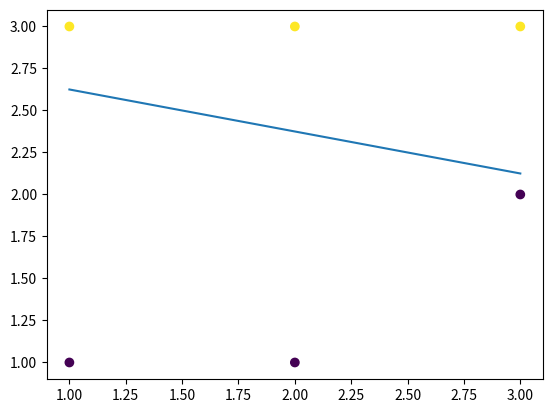

Python code for this plot:
import numpy as np
from numpy import ndarray


np.set_printoptions(precision=2)

def sample_rows(arr: ndarray, n: int):
    """ Sample rows in a numpy array"""
    if arr.shape[0] < n:
        return arr

    row_indices = np.random.choice(arr.shape[0], size=n, replace=False)
    return arr[row_indices]

class SVM:
    """
    SVM implementation using Sequential Minimal Optimization

    Parameters
    ----------
    C: float
        regularizarion paramter
    tol: float
        -
    max_iter: int
        maximum number of iterations

    """
    def _smo(self, X: ndarray, y: ndarray, C: float, EPSILON = 0.1):
        """
        Sequential Minimal Optimization (SMO):
        Update alpha two elements at a time to maximize
        the constrained objective function

        Reference
        ---------
        https://en.wikipedia.org/wiki/Sequential_minimal_optimization
        https://www.microsoft.com/en-us/research/wp-content/uploads/2016/02/tr-98-14.pdf
        https://www.youtube.com/watch?v=Mfp7HQKLSAo
        """
        n = y.shape[0]
        self._alpha = np.ones(n)

        for i1 in range(n):
            # Select alpha2
            i2 = i1 - 1 if i1 == n - 1 else i1 + 1

            # Filter out the selected alphas
            remaining_mask = np.ones_like(self._alpha, dtype=bool)
            remaining_mask[[i1, i2]] = False
            remaining_alpha = self._alpha[remaining_mask]
            remaining_y = y[remaining_mask]

            # Set alpha2 from alpha1 to satisfy constraints
            zeta = -np.sum(remaining_alpha * remaining_y)
            # alpha2 = (1 / y[i1]) * (zeta - alpha[i1] * y[i1])

            # Set lower and upper bounds for alpha1
            if y[i1] == y[i2]:
                lower_bound = np.max([0., -y[i1] * (y[i2] * C - zeta)])
                upper_bound = np.min([C, y[i1] * zeta])
            else:
                lower_bound = np.max([0., y[i1] * zeta])
                upper_bound = np.min([C, -y[i1] * (y[i2] * C - zeta)])

            # Compute the extremum of alpha1
            a11 = (y[i1]**2 * self._kernel(X[i1], X[i1])) / -2.
            a1221 = ((y[i1]**2 + y[i2]**2) * self._kernel(X[i1], X[i2])) / 2.
            a22 = (y[i1]**2 * self._kernel(X[i2], X[i2])) / -2.
            b11 = 0
            b1221 = zeta * (y[i1] + y[i2]) * self._kernel(X[i1], X[i2]) / -.2
            b22 = y[i1] * zeta * self._kernel(X[i2], X[i2])
            a = a11 + a1221 + a22
            b = b11 + b1221 + b22
            # Should not matter for extrema or maxima
            c = 0
            quadratic_f = lambda alpha_i: a * alpha_i**2 + b * alpha_i + c
            extremum = -b / (2 * a)

            # Use it as alpha if it is within bounds or
            # use the bounds themselfes instead
            if extremum > lower_bound and extremum < upper_bound:
                potential_maxima = np.array([extremum, lower_bound, upper_bound])
            else:
                potential_maxima = np.array([lower_bound, upper_bound])
            self._alpha[i1] = potential_maxima[np.argmax(quadratic_f(potential_maxima))]

            # Calculate weights and biases from the lagrangian
            u = y * self._alpha / 2.
            self.weights = np.sum(np.diag(u) @ X, axis=0)
            self.bias = np.median(y - self.weights.T @ X.T)

            print(f"Iter {i1 + 1}/{n}: weights: {self.weights}  bias: {self.bias:.2f}")

            # Stop when conditions are satisfied
            satisfied = True
            for i in range(n):
                val = y[i] * self.weights.T @ X[i] + self.bias
                if self._alpha[i] == 0:
                    if not val >= 1 - EPSILON:
                        satisfied = False
                        break
                elif self._alpha[i] == C:
                    if not val <= 1 + EPSILON:
                        satisfied = False
                        break
                else:
                    if not (val >= 1 - EPSILON and val <= 1 + EPSILON):
                        satisfied = False
                        break
            if satisfied:
                break

    def fit(self, X: ndarray, y: ndarray, C = 1.):
        """
        Fit the SVM by optimising for the lagrangians alpha in

        max( sum(alpha) - (1/2 alpha * y).T @ _kernel(X) )
        with 0 \le alpha_i \le C forall i; sum(y * alpha) = 0
        """

        # Trim large data sets to allow for reasonable computation times
        X = sample_rows(X, 1000)
        y = sample_rows(y, 1000)

        self._smo(X, y, C)


    def predict(self, X: ndarray):
        """
        Predict the labels y for and input matrix X of shape n times d
        """
        if self.weights is None:
            raise ValueError("Fit the SVM before predicting")

        f = lambda x_i: -np.sign(self.weights.T @ x_i + self.bias)
        return np.apply_along_axis(f, 1, X)

    def _kernel(self, x_i: ndarray, x_j: ndarray):
        return np.dot(x_i, x_j)

    def hyperplane(self, x_0) -> ndarray:
        if not self.weights.shape[0] == 2:
            raise ValueError("Hyperplane only works for 2D")

        # If weights are zero, there is no hyperplane seperating the data
        if np.all(self.weights == 0.):
            raise ValueError("Weights are zero, no hyperplane exists between the data")

        # If w1 is zero and w0 is not: swap the axes
        if self.weights[1] == 0.:
            print("w1 is zero, returning hyperplane with respect to x_1 instead")
            return - (self.weights[1] * x_0 + self.bias) / self.weights[0]

        return - (self.weights[0] * x_0 + self.bias) / self.weights[1]

if __name__ == "__main__":
    # Dummy data
    X = np.array([[1, 1], [2, 1], [3, 2], [2, 3], [3, 3], [1, 3]])
    y = np.array([-1, -1, -1, 1, 1, 1])

    from matplotlib import pyplot as plt
    plt.scatter(X[:, 0], X[:, 1], c=y)
    # plt.show()

    svm = SVM()
    svm.fit(X, y)

    xs = np.linspace(1., 3.)
    ys = svm.hyperplane(xs)

    plt.plot(xs, ys)
    plt.show()

    new_data = np.array([[4, 3], [1, 2]])
    predictions = svm.predict(new_data)
    print(predictions)